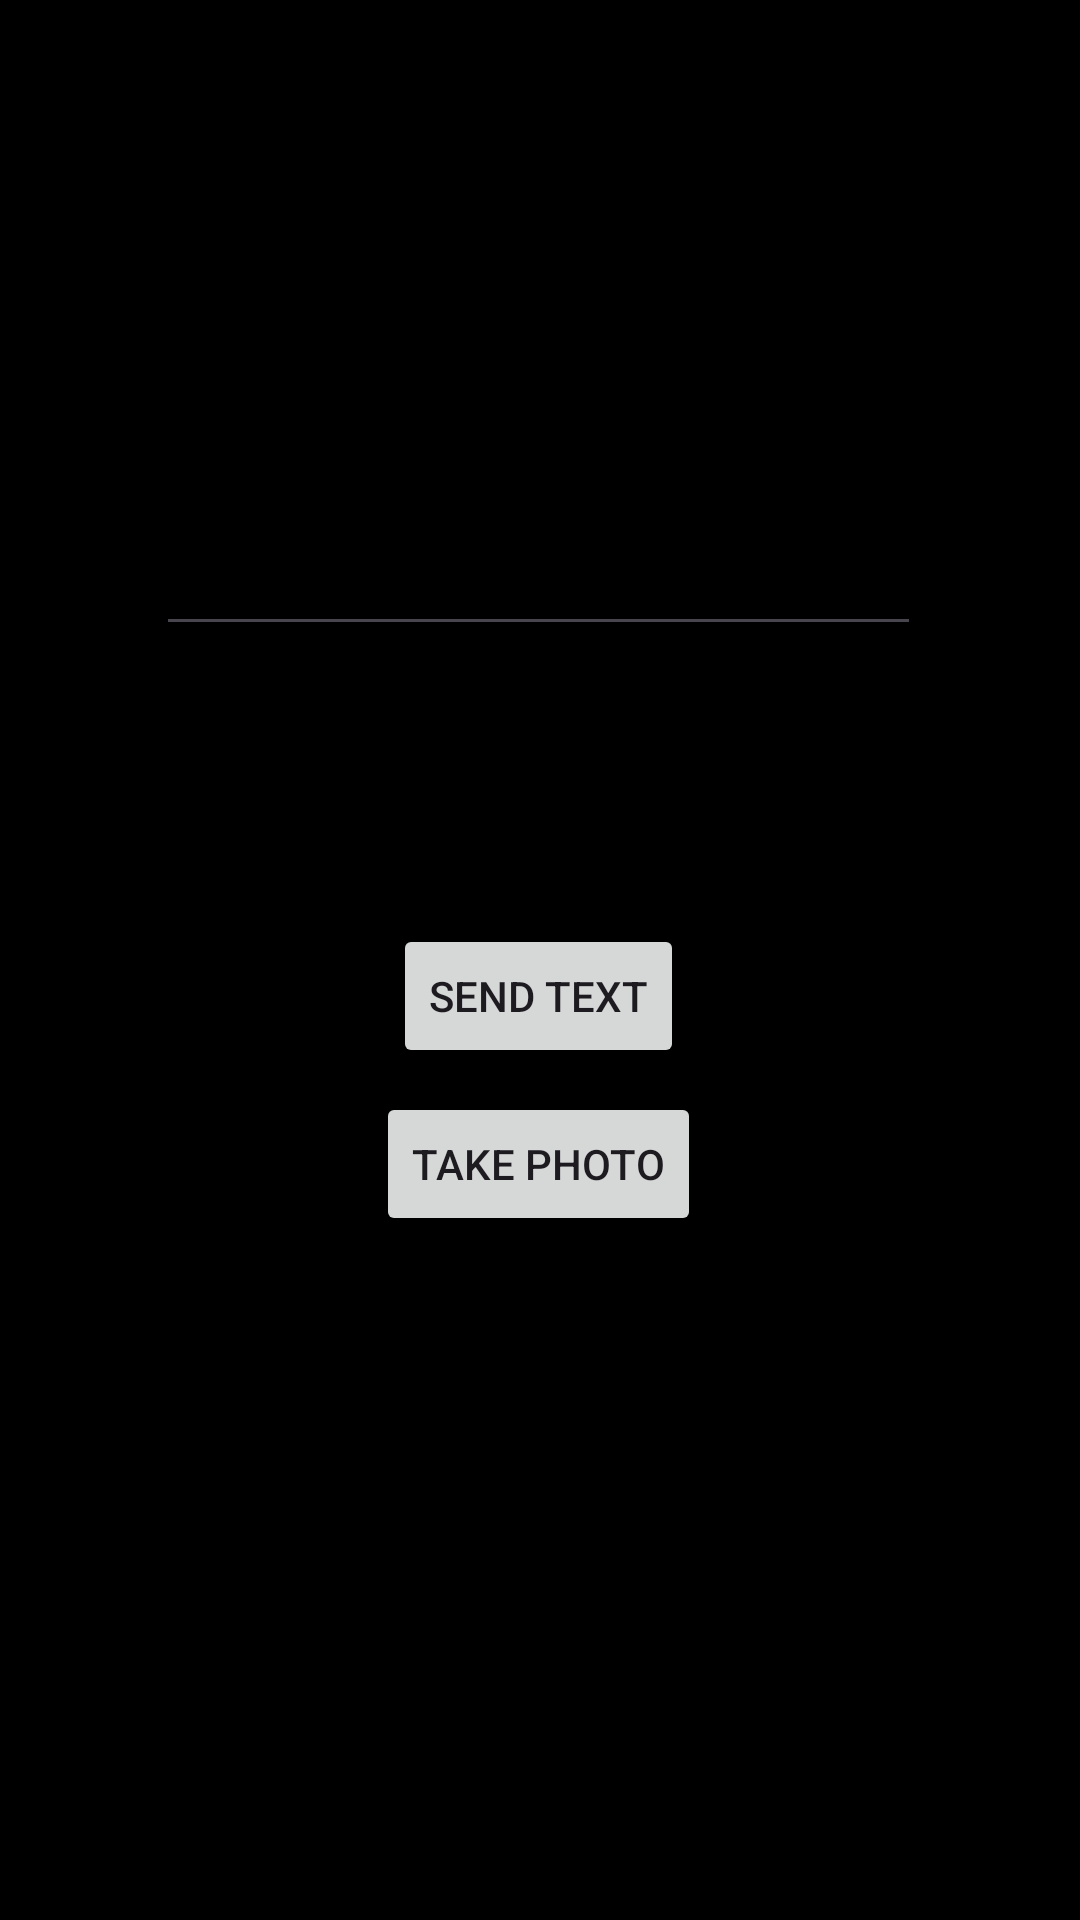

Android layout source for this screen:
<!-- AndroidManifest.xml: application theme Theme.TareaDesarrolloMovil -->
<!-- res/layout/activity_tarea6.xml -->
<?xml version="1.0" encoding="utf-8"?>
<androidx.constraintlayout.widget.ConstraintLayout xmlns:android="http://schemas.android.com/apk/res/android"
    xmlns:app="http://schemas.android.com/apk/res-auto"
    xmlns:tools="http://schemas.android.com/tools"
    android:layout_width="match_parent"
    android:layout_height="match_parent"
    tools:context=".ActivityTarea6"
    android:background="@color/black"
    >

    <EditText
        android:id="@+id/inputText"
        android:layout_width="255dp"
        android:layout_height="63dp"
        android:inputType="text"
        app:layout_constraintBottom_toBottomOf="parent"
        app:layout_constraintHorizontal_bias="0.496"
        app:layout_constraintLeft_toLeftOf="parent"
        app:layout_constraintRight_toRightOf="parent"
        app:layout_constraintTop_toTopOf="parent"
        app:layout_constraintVertical_bias="0.264"
        android:importantForAutofill="no"
        android:textColor="@color/white"
        />

    <Button
        android:id="@+id/sendTextButton"
        android:layout_width="wrap_content"
        android:layout_height="wrap_content"
        android:text="@string/send_text"
        android:layout_marginTop="308dp"
        app:layout_constraintHorizontal_bias="0.498"
        app:layout_constraintLeft_toLeftOf="parent"
        app:layout_constraintRight_toRightOf="parent"
        app:layout_constraintTop_toTopOf="parent" />

    <Button
        android:id="@+id/takePhotoButton"
        android:layout_width="wrap_content"
        android:layout_height="wrap_content"
        android:layout_marginTop="364dp"
        android:text="@string/take_photo"
        app:layout_constraintHorizontal_bias="0.498"
        app:layout_constraintLeft_toLeftOf="parent"
        app:layout_constraintRight_toRightOf="parent"
        app:layout_constraintTop_toTopOf="parent" />

    <ImageView
        android:id="@+id/imagenIncisoDos"

        android:layout_width="194dp"
        android:layout_height="179dp"
        android:layout_marginTop="520dp"
        app:layout_constraintHorizontal_bias="0.497"
        app:layout_constraintLeft_toLeftOf="parent"
        app:layout_constraintRight_toRightOf="parent"
        app:layout_constraintTop_toTopOf="parent" />

</androidx.constraintlayout.widget.ConstraintLayout>
<!-- resources referenced by this layout -->
<resources>
  <string name="send_text">Send Text</string>
  <string name="take_photo">Take Photo</string>
  <style name="Theme.TareaDesarrolloMovil" parent="Base.Theme.TareaDesarrolloMovil" />
  <style name="Base.Theme.TareaDesarrolloMovil" parent="Theme.Material3.DayNight.NoActionBar">
          
          
      </style>
  <!-- not gathered from this repository: default colours our renderer supplied (Android Studio template values) -->
  <color name="black">#FF000000</color>
  <color name="white">#FFFFFFFF</color>
</resources>
